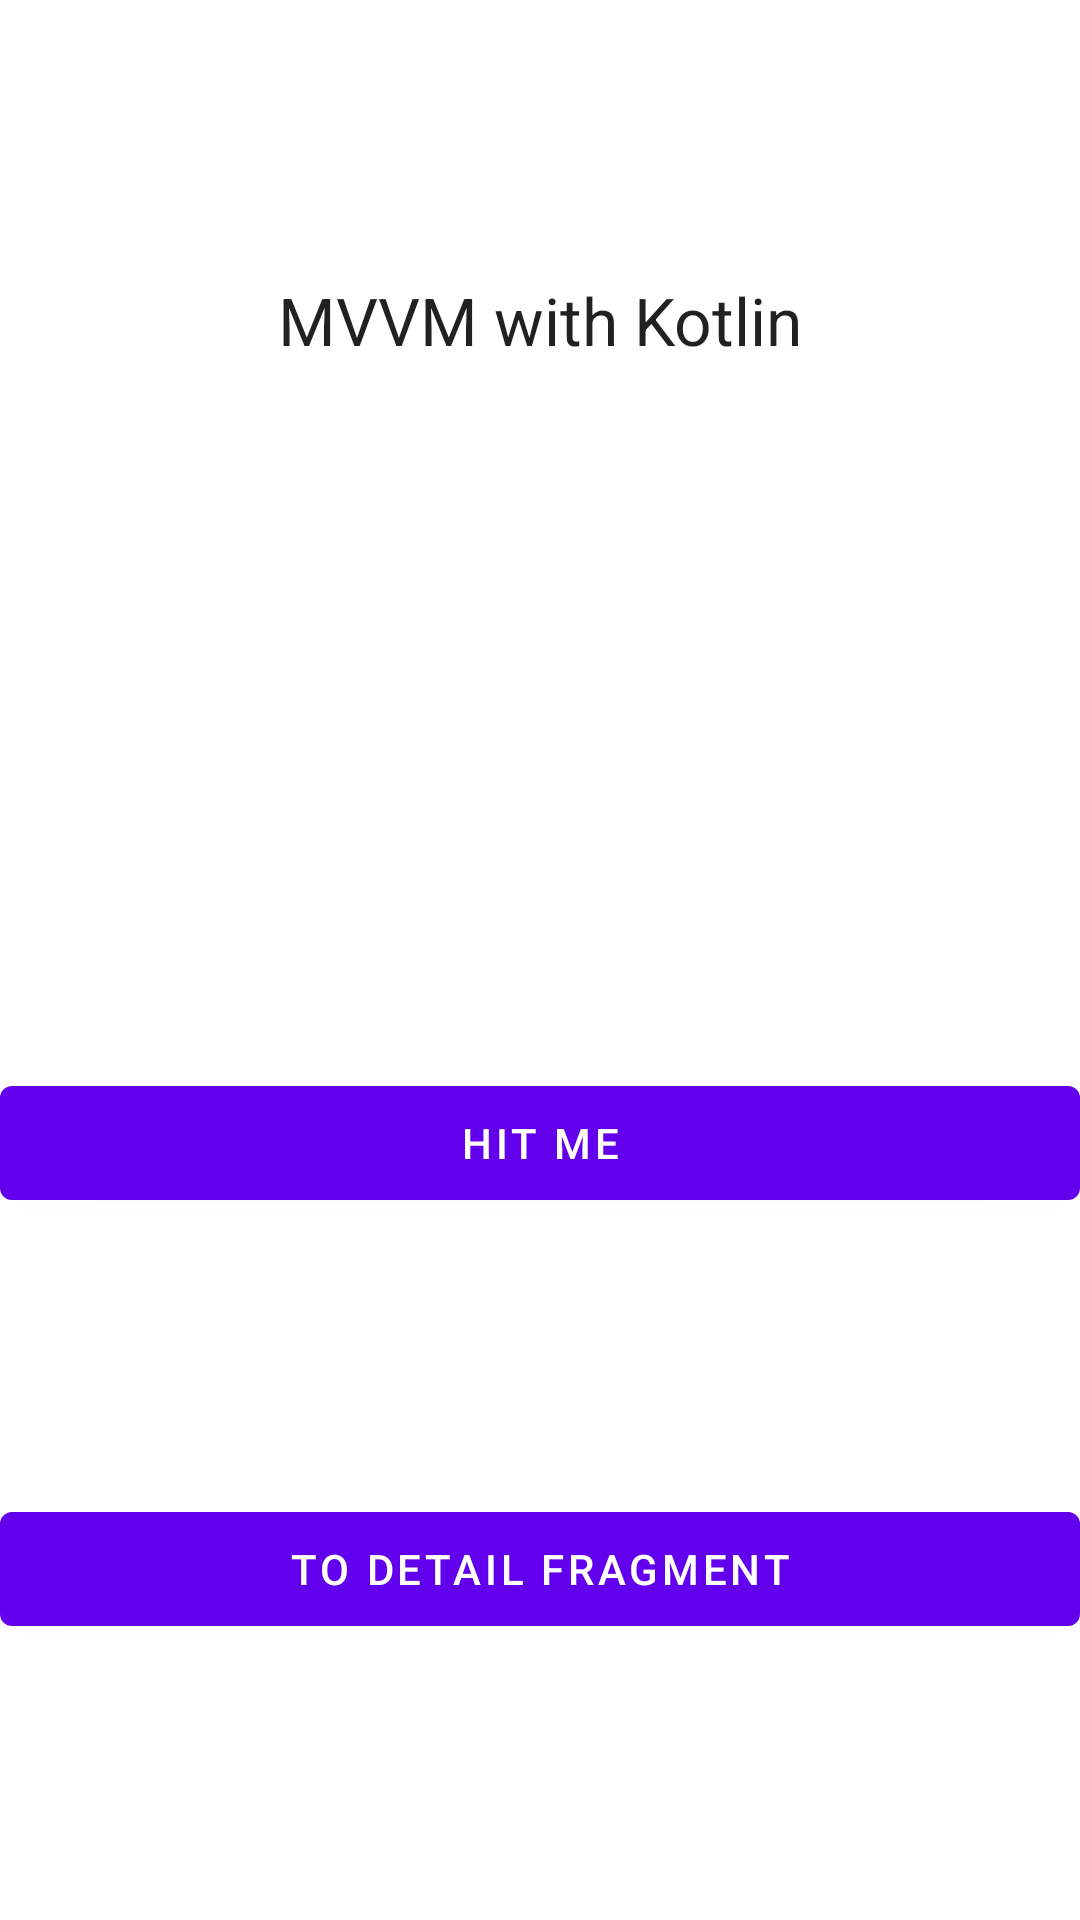

Here is an Android app screen rendered from its layout file. Give the layout XML and the strings, colors and styles it references.
<!-- AndroidManifest.xml: application theme Theme.MVVM_with_Kotlin -->
<!-- res/layout/home_fragment.xml -->
<?xml version="1.0" encoding="utf-8"?>
<androidx.constraintlayout.widget.ConstraintLayout xmlns:android="http://schemas.android.com/apk/res/android"
    xmlns:app="http://schemas.android.com/apk/res-auto"
    xmlns:tools="http://schemas.android.com/tools"
    android:layout_width="match_parent"
    android:layout_height="match_parent"
    tools:context=".view.HomeFragment">


    <TextView
        android:id="@+id/home_label_textView"
        android:layout_width="match_parent"
        android:layout_height="40dp"
        android:text="@string/app_name"
        android:textAlignment="center"
        android:layout_margin="@dimen/margin"
        android:textAppearance="@style/TextAppearance.AppCompat.Large"
        app:layout_constraintBottom_toTopOf="@+id/home_value_textView"
        app:layout_constraintEnd_toEndOf="parent"
        app:layout_constraintHorizontal_bias="0.5"
        app:layout_constraintStart_toStartOf="parent"
        app:layout_constraintTop_toTopOf="parent" />

    <TextView
        android:id="@+id/home_value_textView"
        android:layout_width="match_parent"
        android:layout_height="40dp"
        android:textAlignment="center"
        android:layout_margin="@dimen/margin"
        android:textAppearance="@style/TextAppearance.AppCompat.Large"
        app:layout_constraintBottom_toTopOf="@+id/home_hitMe_button"
        app:layout_constraintEnd_toEndOf="parent"
        app:layout_constraintHorizontal_bias="0.5"
        app:layout_constraintStart_toStartOf="parent"
        app:layout_constraintTop_toBottomOf="@+id/home_label_textView" />

    <com.google.android.material.button.MaterialButton
        android:id="@+id/home_hitMe_button"
        android:layout_width="match_parent"
        android:layout_height="50dp"
        android:text="@string/hit_me"
        android:layout_margin="@dimen/margin"
        app:layout_constraintBottom_toTopOf="@+id/home_toDetail_button"
        app:layout_constraintEnd_toEndOf="parent"
        app:layout_constraintHorizontal_bias="0.5"
        app:layout_constraintStart_toStartOf="parent"
        app:layout_constraintTop_toBottomOf="@+id/home_value_textView" />

    <com.google.android.material.button.MaterialButton
        android:id="@+id/home_toDetail_button"
        android:layout_width="match_parent"
        android:layout_height="50dp"
        android:text="@string/to_detail"
        android:layout_margin="@dimen/margin"
        app:layout_constraintBottom_toBottomOf="parent"
        app:layout_constraintEnd_toEndOf="parent"
        app:layout_constraintHorizontal_bias="0.5"
        app:layout_constraintStart_toStartOf="parent"
        app:layout_constraintTop_toBottomOf="@+id/home_hitMe_button" />
</androidx.constraintlayout.widget.ConstraintLayout>
<!-- resources referenced by this layout -->
<resources>
  <string name="app_name">MVVM with Kotlin</string>
  <string name="hit_me">Hit me</string>
  <string name="to_detail">To Detail Fragment</string>
  <style name="Theme.MVVM_with_Kotlin" parent="Theme.MaterialComponents.DayNight.NoActionBar">
          
          <item name="colorPrimary">@color/purple_500</item>
          <item name="colorPrimaryVariant">@color/purple_700</item>
          <item name="colorOnPrimary">@color/white</item>
          
          <item name="colorSecondary">@color/teal_200</item>
          <item name="colorSecondaryVariant">@color/teal_700</item>
          <item name="colorOnSecondary">@color/black</item>
          
          <item name="android:statusBarColor" tools:targetApi="l">?attr/colorPrimaryVariant</item>
          
      </style>
  <!-- not gathered from this repository: default colours our renderer supplied (Android Studio template values) -->
  <color name="purple_500">#FF6200EE</color>
  <color name="purple_700">#FF3700B3</color>
  <color name="teal_200">#FF03DAC5</color>
  <color name="teal_700">#FF018786</color>
  <color name="black">#FF000000</color>
  <color name="white">#FFFFFFFF</color>
</resources>
